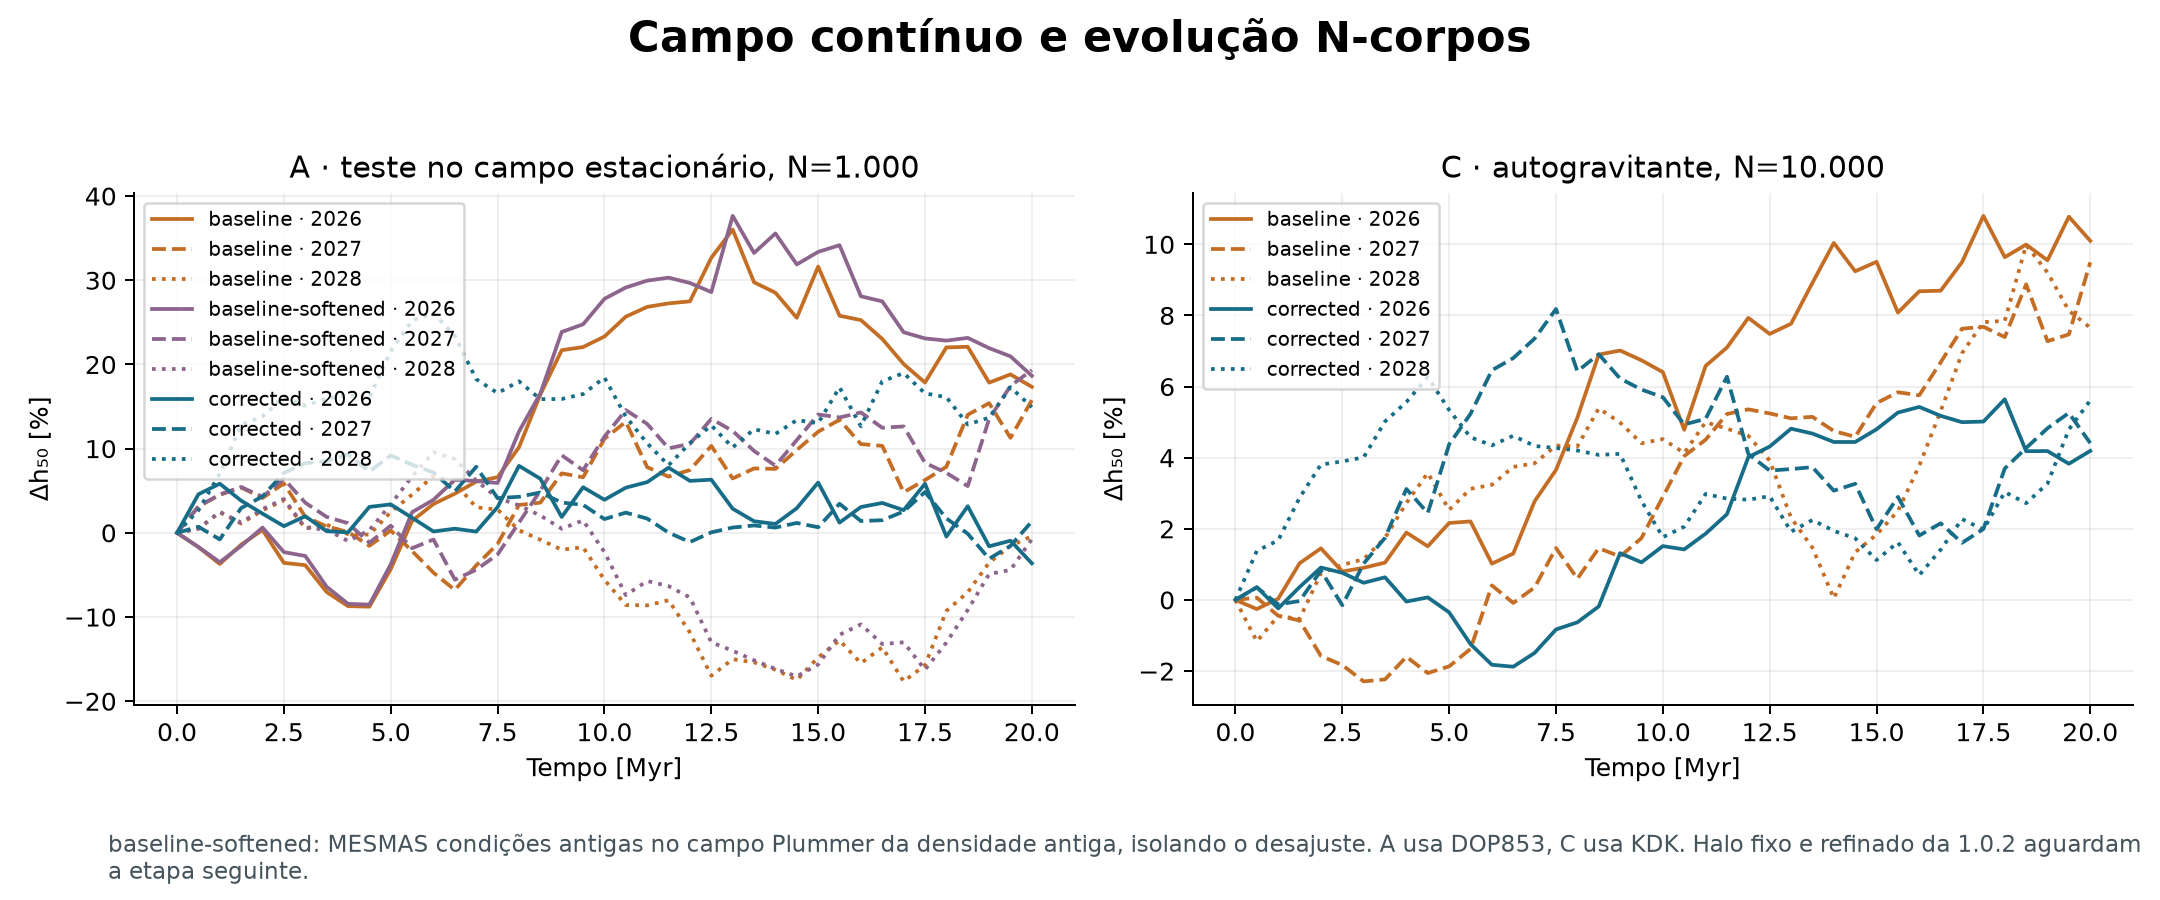

The table this chart was drawn from, first rows:
series, x_physical_units_as_labelled, y_physical_units_as_labelled
baseline · 2026, 0.0, 0.0
baseline · 2026, 0.5, -1.701
baseline · 2026, 1.0, -3.695
baseline · 2026, 1.5, -1.405
baseline · 2026, 2.0, 0.3402
baseline · 2026, 2.5, -3.565
baseline · 2026, 3.0, -3.843
baseline · 2026, 3.5, -7.024
baseline · 2026, 4.0, -8.706
baseline · 2026, 4.5, -8.765
baseline · 2026, 5.0, -4.302
baseline · 2026, 5.5, 1.431
baseline · 2026, 6.0, 3.426
baseline · 2026, 6.5, 4.654
baseline · 2026, 7.0, 6.083
baseline · 2026, 7.5, 6.612
baseline · 2026, 8.0, 10.16
baseline · 2026, 8.5, 16.44
baseline · 2026, 9.0, 21.69
baseline · 2026, 9.5, 22.07
baseline · 2026, 10.0, 23.32
baseline · 2026, 10.5, 25.68
baseline · 2026, 11.0, 26.84
baseline · 2026, 11.5, 27.25
baseline · 2026, 12.0, 27.49
baseline · 2026, 12.5, 32.67
baseline · 2026, 13.0, 36.02
baseline · 2026, 13.5, 29.76
baseline · 2026, 14.0, 28.52
baseline · 2026, 14.5, 25.54
baseline · 2026, 15.0, 31.62
baseline · 2026, 15.5, 25.79
baseline · 2026, 16.0, 25.27
baseline · 2026, 16.5, 23.03
baseline · 2026, 17.0, 20.05
baseline · 2026, 17.5, 17.85
baseline · 2026, 18.0, 22.02
baseline · 2026, 18.5, 22.1
baseline · 2026, 19.0, 17.84
baseline · 2026, 19.5, 18.82
baseline · 2026, 20.0, 17.34
baseline · 2027, 0.0, 0.0
baseline · 2027, 0.5, 3.119
baseline · 2027, 1.0, 4.512
baseline · 2027, 1.5, 5.389
baseline · 2027, 2.0, 4.142
baseline · 2027, 2.5, 5.865
baseline · 2027, 3.0, 1.909
baseline · 2027, 3.5, 0.7596
baseline · 2027, 4.0, 0.1018
baseline · 2027, 4.5, -1.542
baseline · 2027, 5.0, 0.2797
baseline · 2027, 5.5, -2.161
baseline · 2027, 6.0, -4.728
baseline · 2027, 6.5, -6.782
baseline · 2027, 7.0, -3.866
baseline · 2027, 7.5, -1.318
baseline · 2027, 8.0, 3.315
baseline · 2027, 8.5, 3.589
baseline · 2027, 9.0, 7.068
... 555 more rows
